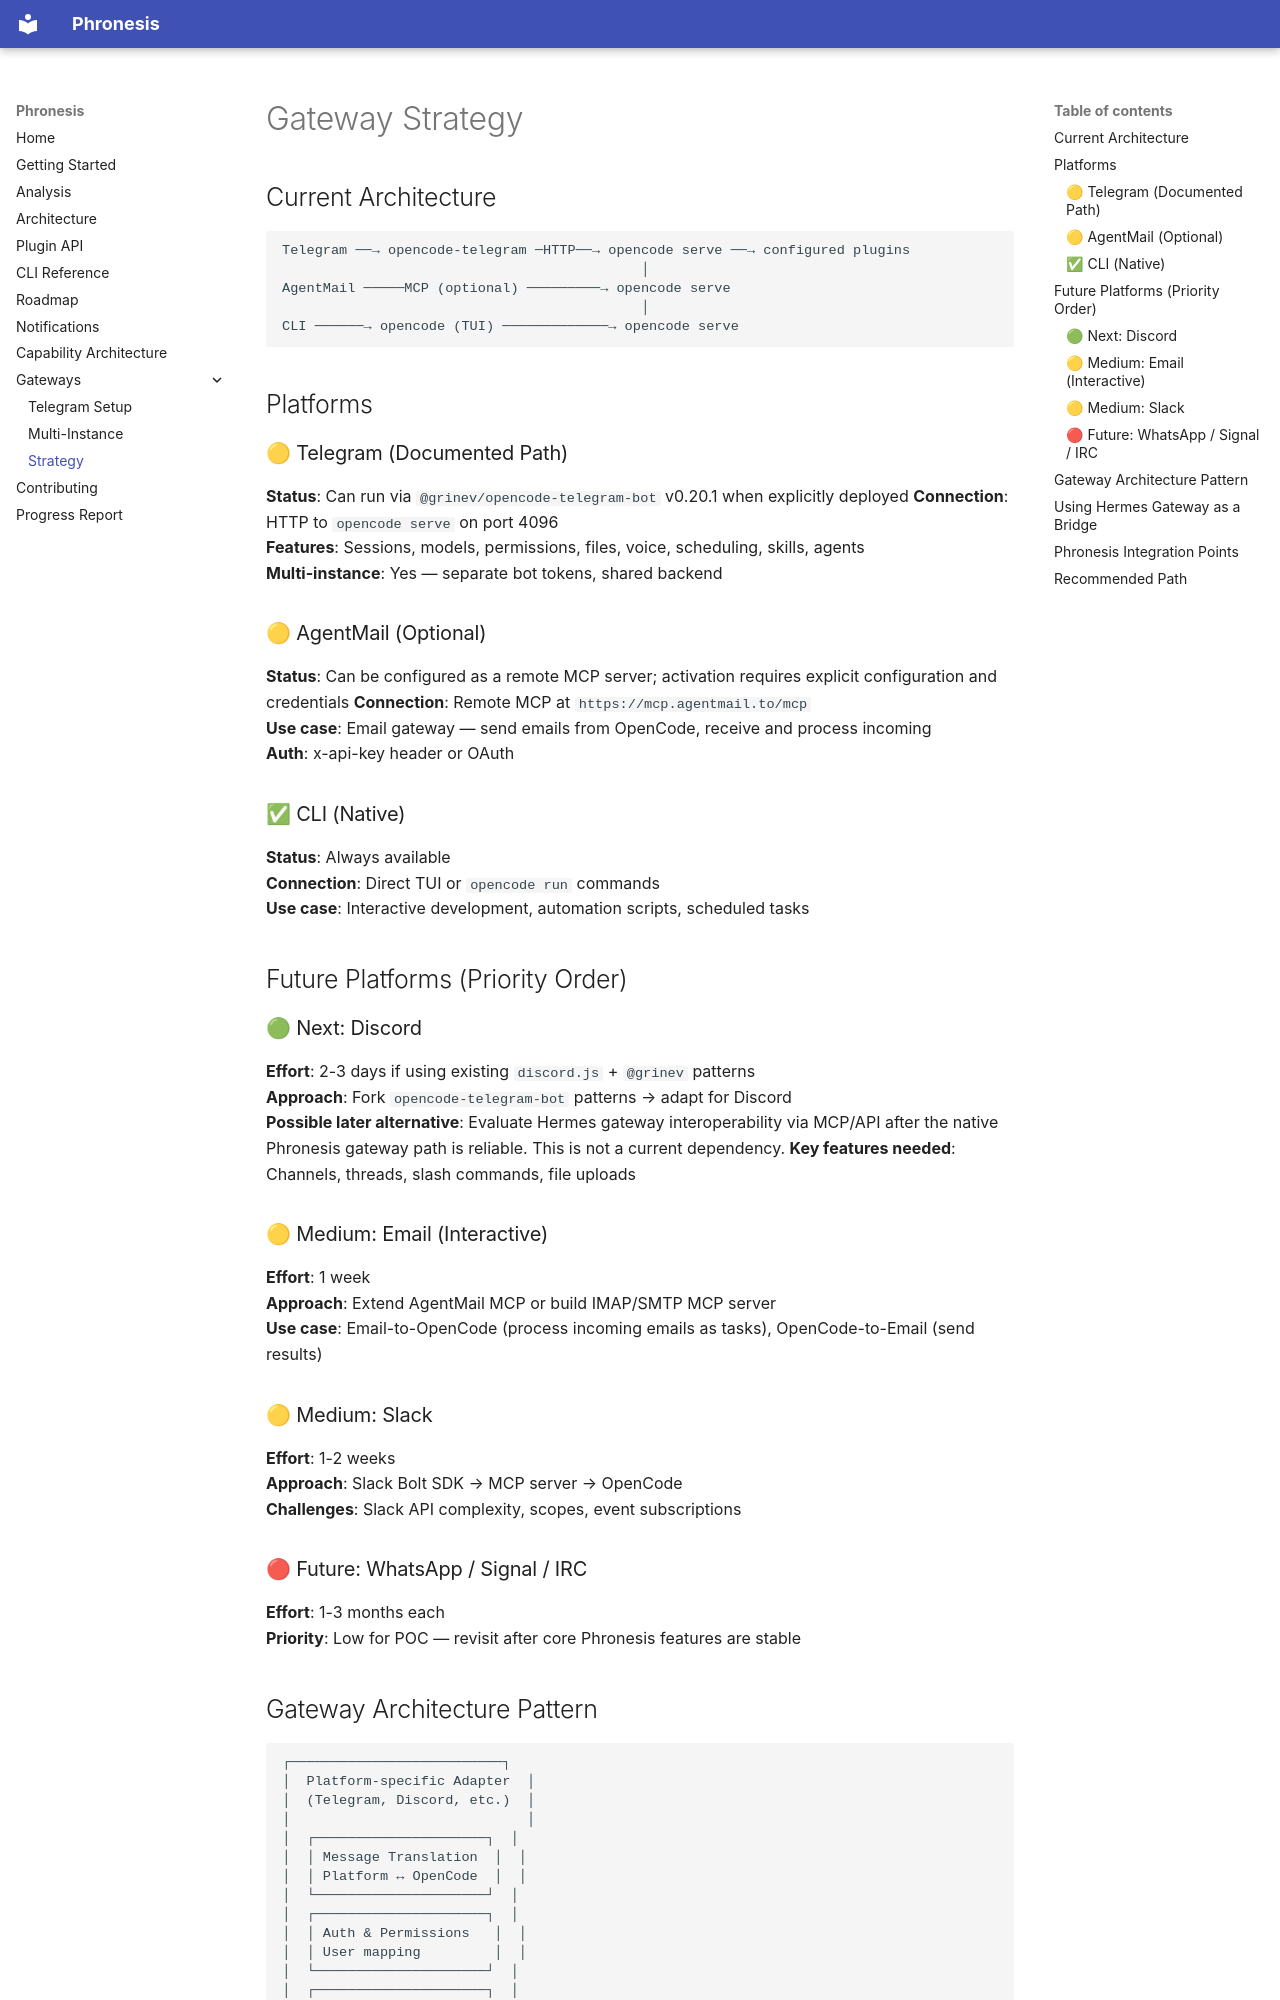

repository: luluthehungrycat/phronesis · page: 08-gateway-strategy/index.html · generator: mkdocs

# Gateway Strategy

## Current Architecture

```
Telegram ──→ opencode-telegram ─HTTP──→ opencode serve ──→ configured plugins
                                            │
AgentMail ─────MCP (optional) ─────────→ opencode serve
                                            │
CLI ──────→ opencode (TUI) ─────────────→ opencode serve
```

## Platforms

### 🟡 Telegram (Documented Path)
**Status**: Can run via `@grinev/opencode-telegram-bot` v0.20.1 when explicitly deployed
**Connection**: HTTP to `opencode serve` on port 4096  
**Features**: Sessions, models, permissions, files, voice, scheduling, skills, agents  
**Multi-instance**: Yes — separate bot tokens, shared backend

### 🟡 AgentMail (Optional)
**Status**: Can be configured as a remote MCP server; activation requires explicit configuration and credentials
**Connection**: Remote MCP at `https://mcp.agentmail.to/mcp`  
**Use case**: Email gateway — send emails from OpenCode, receive and process incoming  
**Auth**: x-api-key header or OAuth

### ✅ CLI (Native)
**Status**: Always available  
**Connection**: Direct TUI or `opencode run` commands  
**Use case**: Interactive development, automation scripts, scheduled tasks

## Future Platforms (Priority Order)

### 🟢 Next: Discord
**Effort**: 2-3 days if using existing `discord.js` + `@grinev` patterns  
**Approach**: Fork `opencode-telegram-bot` patterns → adapt for Discord  
**Possible later alternative**: Evaluate Hermes gateway interoperability via MCP/API after the native Phronesis gateway path is reliable. This is not a current dependency.
**Key features needed**: Channels, threads, slash commands, file uploads

### 🟡 Medium: Email (Interactive)
**Effort**: 1 week  
**Approach**: Extend AgentMail MCP or build IMAP/SMTP MCP server  
**Use case**: Email-to-OpenCode (process incoming emails as tasks), OpenCode-to-Email (send results)

### 🟡 Medium: Slack
**Effort**: 1-2 weeks  
**Approach**: Slack Bolt SDK → MCP server → OpenCode  
**Challenges**: Slack API complexity, scopes, event subscriptions

### 🔴 Future: WhatsApp / Signal / IRC
**Effort**: 1-3 months each  
**Priority**: Low for POC — revisit after core Phronesis features are stable
